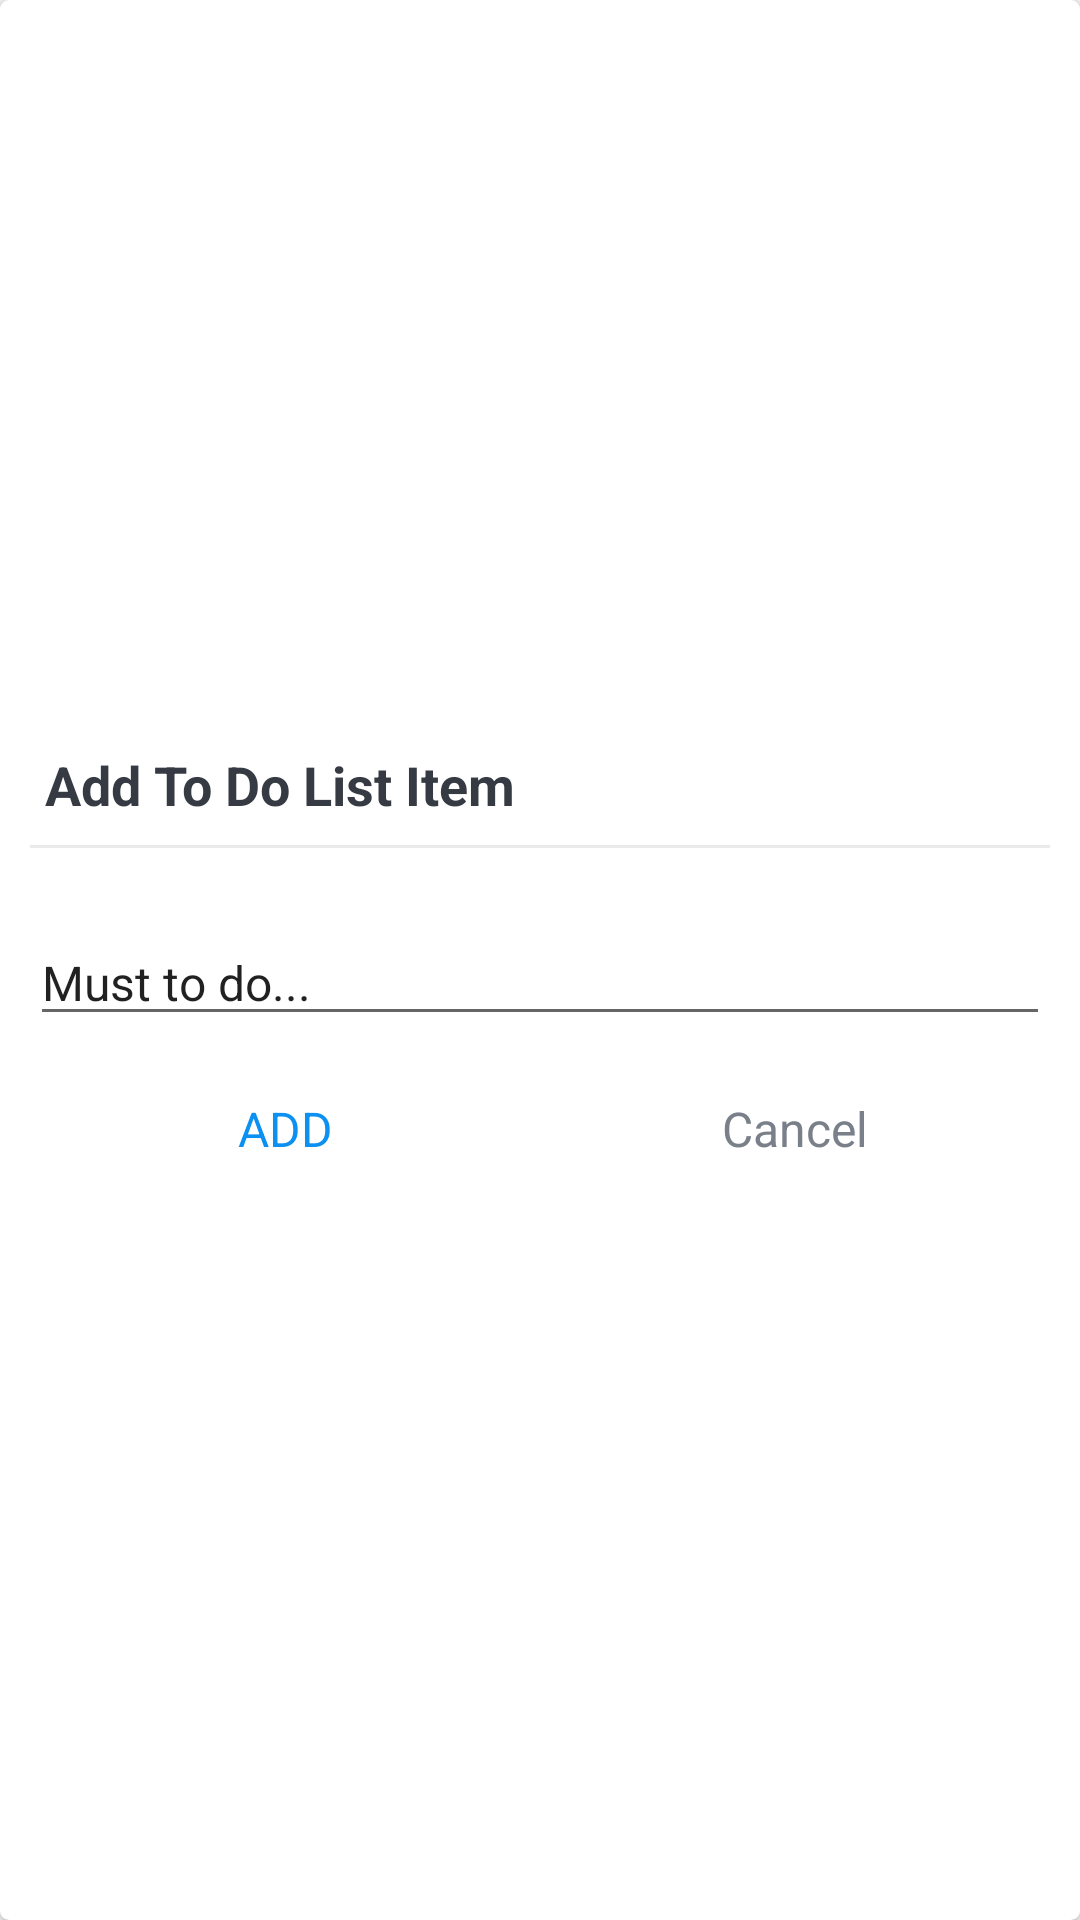

The Android layout XML behind this screen, and the referenced resources:
<!-- AndroidManifest.xml: application theme AppTheme -->
<!-- res/layout/dialog_add_to_do_list_item.xml -->
<?xml version="1.0" encoding="utf-8"?>
<FrameLayout xmlns:android="http://schemas.android.com/apk/res/android"
    android:layout_width="match_parent"
    android:layout_height="match_parent"
    xmlns:app="http://schemas.android.com/apk/res-auto">

    <androidx.cardview.widget.CardView
        android:layout_width="match_parent"
        android:layout_height="match_parent"
        android:background="@drawable/shape_dialog_rounded"
        app:cardCornerRadius="@dimen/dialog_member_cv_cornerRadius"
        app:cardElevation="@dimen/dialog_member_cv_elevation">

        <LinearLayout
            android:layout_width="match_parent"
            android:layout_height="match_parent"
            android:gravity="center"
            android:orientation="vertical"
            android:padding="@dimen/dialog_member_content_padding">

            <TextView
                android:id="@+id/tvDialogTitle"
                android:layout_width="match_parent"
                android:layout_height="wrap_content"
                android:padding="@dimen/dialog_member_title_padding"
                android:textColor="@color/primary_text_color"
                android:textSize="@dimen/dialog_member_title_text_size"
                android:textStyle="bold"
                android:text="@string/add_todo_list_item" />

            <View
                android:layout_width="match_parent"
                android:layout_height="@dimen/member_dialog_divider_height"
                android:layout_marginTop="@dimen/member_dialog_divider_marginTopBottom"
                android:layout_marginBottom="@dimen/member_dialog_divider_marginTopBottom"
                android:background="@color/divider_color" />

            <com.google.android.material.textfield.TextInputLayout
                android:layout_width="match_parent"
                android:layout_height="wrap_content"
                android:layout_marginTop="@dimen/member_dialog_til_email_marginTop">

                <androidx.appcompat.widget.AppCompatEditText
                    android:id="@+id/et_add_to_do_list_item"
                    android:layout_width="match_parent"
                    android:layout_height="wrap_content"
                    android:inputType="text"
                    android:textSize="@dimen/et_text_size"
                    android:text="@string/must_to_do" />
            </com.google.android.material.textfield.TextInputLayout>

            <LinearLayout
                android:layout_width="match_parent"
                android:layout_height="@dimen/member_dialog_action_layout_height"
                android:layout_marginTop="@dimen/member_dialog_action_layout_marginTop"
                android:orientation="horizontal">

                <TextView
                    android:id="@+id/tv_add"
                    android:layout_width="0dp"
                    android:layout_height="match_parent"
                    android:layout_weight="1"
                    android:background="?attr/selectableItemBackground"
                    android:gravity="center"
                    android:padding="@dimen/member_dialog_action_button_padding"
                    android:text="@string/add"
                    android:textColor="@color/colorAccent"
                    android:textSize="@dimen/member_dialog_action_button_text_size" />

                <TextView
                    android:id="@+id/tv_cancel"
                    android:layout_width="0dp"
                    android:layout_height="match_parent"
                    android:layout_weight="1"
                    android:background="?attr/selectableItemBackground"
                    android:gravity="center"
                    android:padding="@dimen/member_dialog_action_button_padding"
                    android:text="@string/cancel"
                    android:textColor="@color/secondary_text_color"
                    android:textSize="@dimen/member_dialog_action_button_text_size" />
            </LinearLayout>
        </LinearLayout>
    </androidx.cardview.widget.CardView>
</FrameLayout>
<!-- resources referenced by this layout -->
<resources>
  <color name="colorAccent">#0C90F1</color>
  <color name="divider_color">#EAEAEA</color>
  <color name="primary_text_color">#363A43</color>
  <color name="secondary_text_color">#7A8089</color>
  <dimen name="dialog_member_content_padding">10dp</dimen>
  <dimen name="dialog_member_cv_cornerRadius">3dp</dimen>
  <dimen name="dialog_member_cv_elevation">3dp</dimen>
  <dimen name="dialog_member_title_padding">5dp</dimen>
  <dimen name="dialog_member_title_text_size">18sp</dimen>
  <dimen name="et_text_size">16sp</dimen>
  <dimen name="member_dialog_action_button_padding">10dp</dimen>
  <dimen name="member_dialog_action_button_text_size">16sp</dimen>
  <dimen name="member_dialog_action_layout_height">40dp</dimen>
  <dimen name="member_dialog_action_layout_marginTop">10dp</dimen>
  <dimen name="member_dialog_divider_height">1dp</dimen>
  <dimen name="member_dialog_divider_marginTopBottom">3dp</dimen>
  <dimen name="member_dialog_til_email_marginTop">10dp</dimen>
  <string name="add">ADD</string>
  <string name="add_todo_list_item">Add To Do List Item</string>
  <string name="cancel">Cancel</string>
  <string name="must_to_do">Must to do...</string>
  <style name="AppTheme" parent="Theme.AppCompat.Light.DarkActionBar">
          
          <item name="colorPrimary">@color/colorPrimary</item>
          <item name="colorPrimaryDark">@color/colorPrimaryDark</item>
          <item name="colorAccent">@color/colorAccent</item>
      </style>
  <color name="colorPrimary">#0C90F1</color>
  <color name="colorPrimaryDark">#0591F8</color>
</resources>
